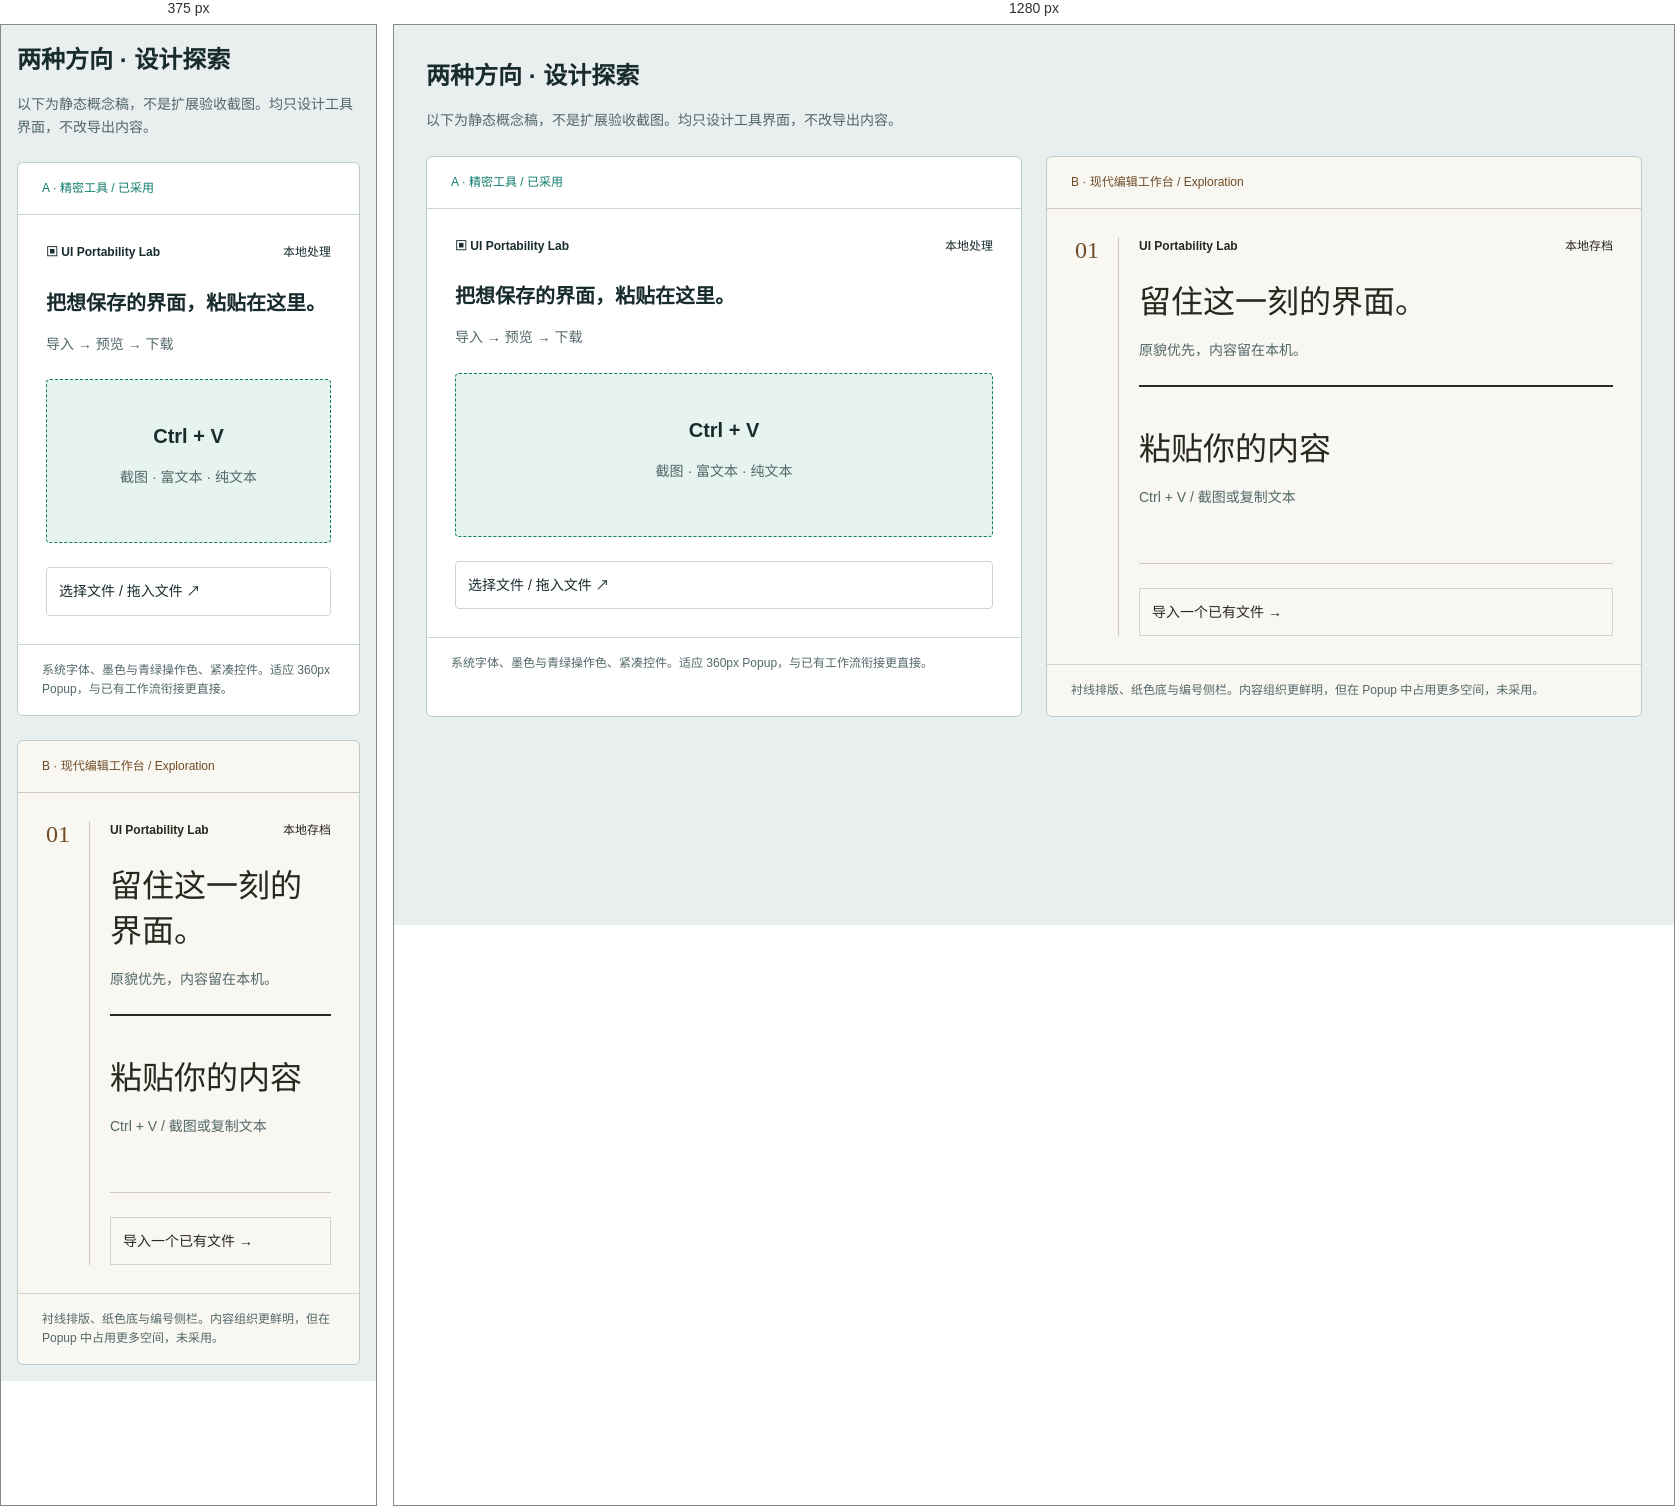
Rendered at 375 px and 1280 px, left to right.

<!-- file: UI_DESIGN_DIRECTIONS.html -->
<!doctype html><html lang="zh-CN"><meta charset="utf-8"><meta name="viewport" content="width=device-width,initial-scale=1"><title>设计方向比较 · 概念稿</title><style>
*{box-sizing:border-box}body{margin:0;padding:32px;background:#e9eeee;color:#182b2d;font:14px/1.6 system-ui,sans-serif}h1{font-size:24px;margin:0}h2{font-size:20px;margin:0}p{color:#526769}main{display:grid;grid-template-columns:1fr 1fr;gap:24px;margin-top:24px}article{background:white;min-width:0;border:1px solid #bdcbca;border-radius:6px;overflow:hidden}.label{padding:16px 24px;font-size:12px;border-bottom:1px solid #cbd5d5}.a .label{color:#0f7b6c}.mock{padding:28px}.bar{display:flex;justify-content:space-between;gap:20px;font-size:12px;padding-bottom:24px}.paste{margin:24px 0;padding:40px 16px;text-align:center;border:1px dashed #0f7b6c;background:#e6f3ef;border-radius:4px}.file{padding:12px;border:1px solid #cbd5d5;border-radius:4px}.b{background:#f9f7f1;color:#29281f}.b .label{border-bottom-color:#cfc9b8;color:#6f4b27}.b h2{font:32px/1.4 Georgia,serif}.b .mock{display:grid;grid-template-columns:44px 1fr;gap:20px}.rail{border-right:1px solid #cfc9b8;color:#6f4b27;font:24px Georgia,serif}.b .paste{border:0;border-top:2px solid #29281f;border-bottom:1px solid #cfc9b8;background:transparent;text-align:left;padding-left:0;border-radius:0}.b .file{border-radius:0}.note{padding:16px 24px;border-top:1px solid #cbd5d5;font-size:12px;color:#526769}@media(max-width:800px){body{padding:16px}main{grid-template-columns:1fr}}</style>
<h1>两种方向 · 设计探索</h1><p>以下为静态概念稿，不是扩展验收截图。均只设计工具界面，不改导出内容。</p><main><article class="a"><div class="label">A · 精密工具 / 已采用</div><div class="mock"><div class="bar"><b>▣ UI Portability Lab</b><span>本地处理</span></div><h2>把想保存的界面，粘贴在这里。</h2><p>导入 → 预览 → 下载</p><div class="paste"><h2>Ctrl + V</h2><p>截图 · 富文本 · 纯文本</p></div><div class="file">选择文件 / 拖入文件 ↗</div></div><div class="note">系统字体、墨色与青绿操作色、紧凑控件。适应 360px Popup，与已有工作流衔接更直接。</div></article><article class="b"><div class="label">B · 现代编辑工作台 / Exploration</div><div class="mock"><div class="rail">01</div><div><div class="bar"><b>UI Portability Lab</b><span>本地存档</span></div><h2>留住这一刻的界面。</h2><p>原貌优先，内容留在本机。</p><div class="paste"><h2>粘贴你的内容</h2><p>Ctrl + V / 截图或复制文本</p></div><div class="file">导入一个已有文件 →</div></div></div><div class="note">衬线排版、纸色底与编号侧栏。内容组织更鲜明，但在 Popup 中占用更多空间，未采用。</div></article></main></html>